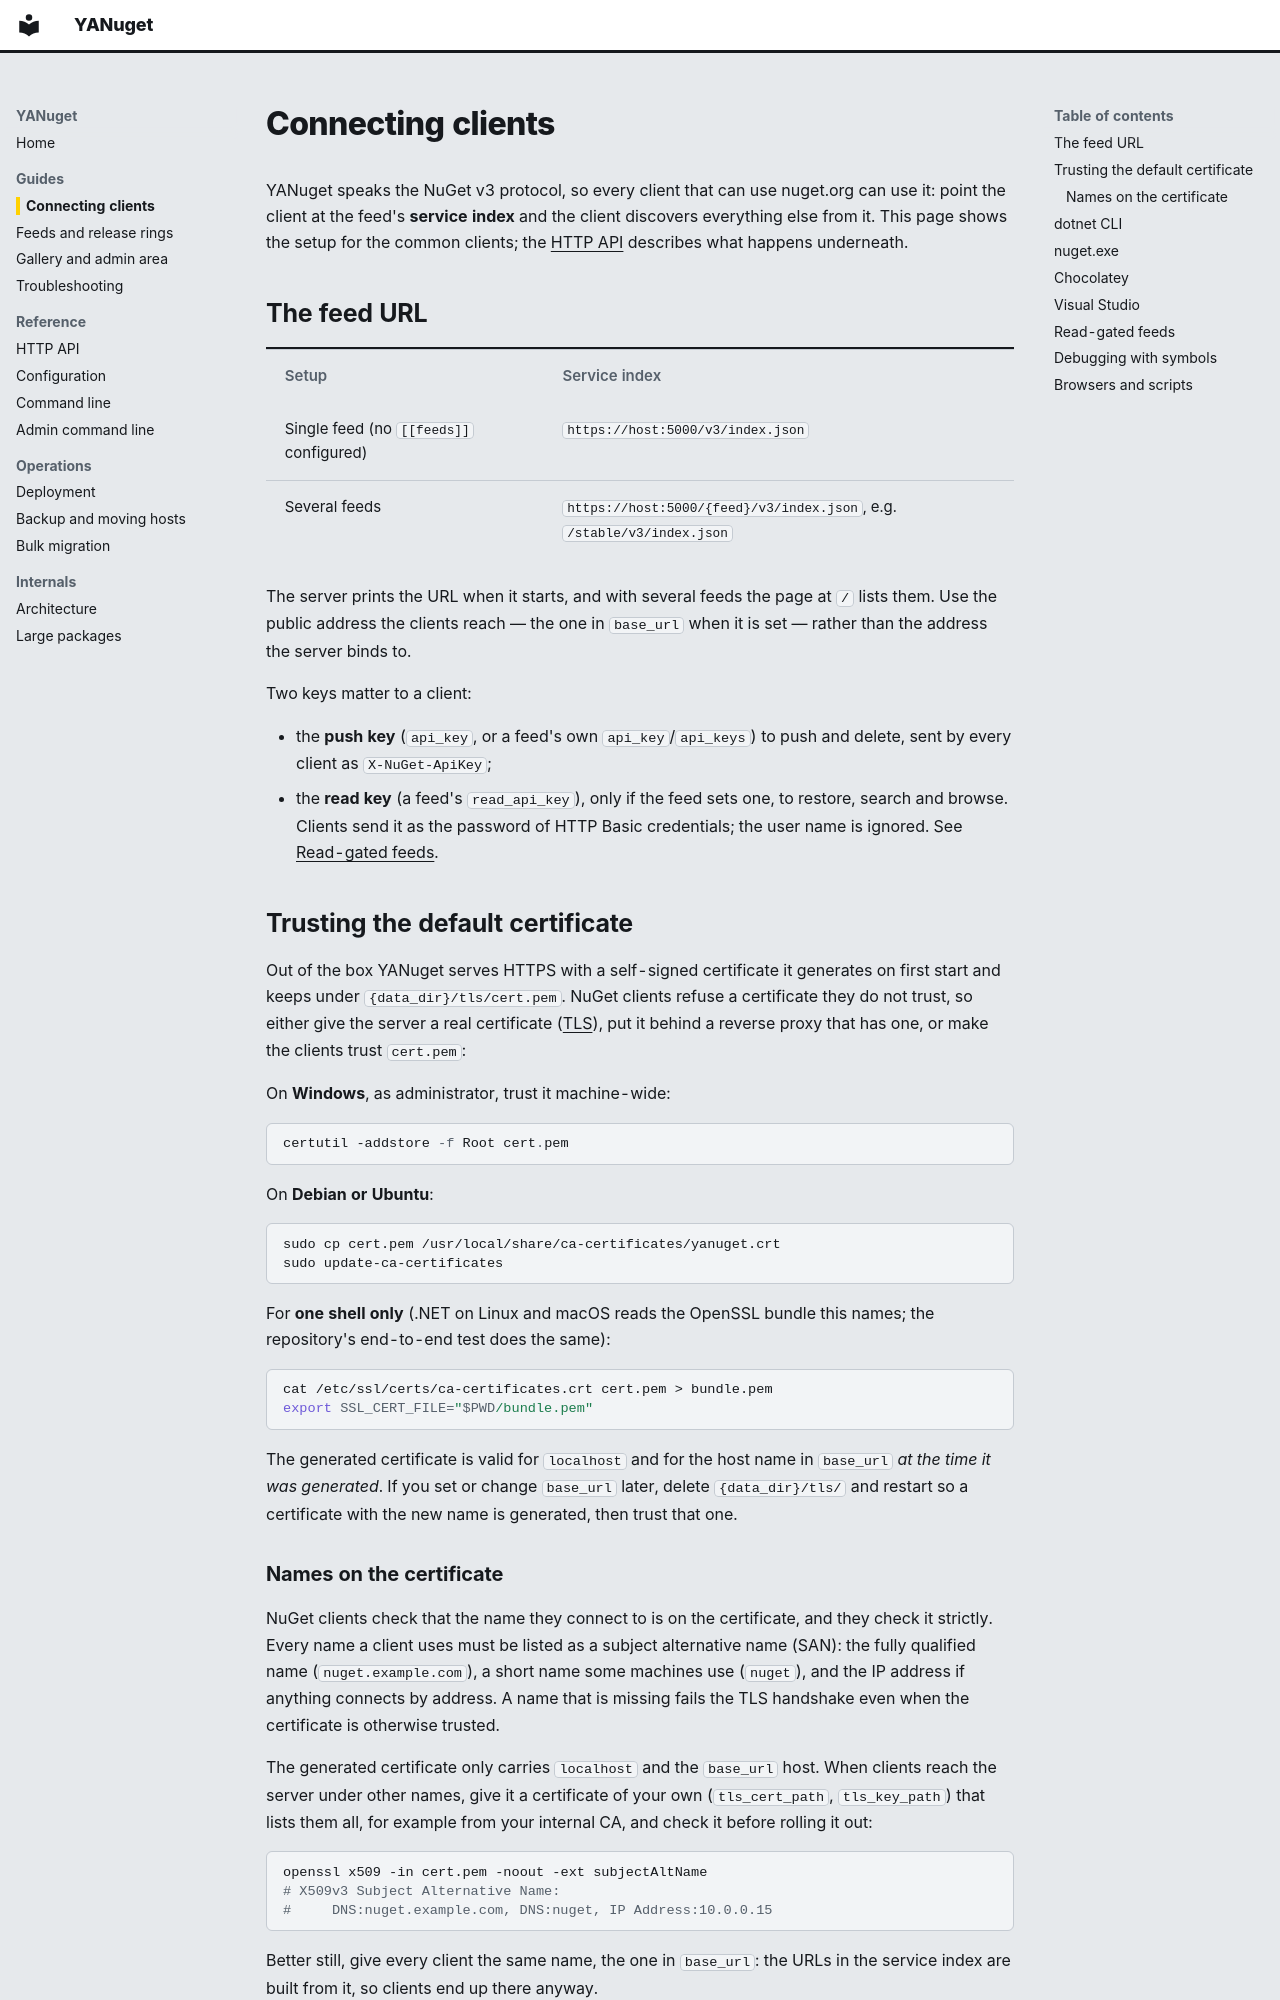

repository: thoscut/YANuget · page: clients/index.html · generator: mkdocs

# Connecting clients

YANuget speaks the NuGet v3 protocol, so every client that can use nuget.org can
use it: point the client at the feed's **service index** and the client
discovers everything else from it. This page shows the setup for the common
clients; the [HTTP API](api.md) describes what happens underneath.

## The feed URL

| Setup | Service index |
| --- | --- |
| Single feed (no `[[feeds]]` configured) | `https://host:5000/v3/index.json` |
| Several feeds | `https://host:5000/{feed}/v3/index.json`, e.g. `/stable/v3/index.json` |

The server prints the URL when it starts, and with several feeds the page at
`/` lists them. Use the public address the clients reach — the one in
`base_url` when it is set — rather than the address the server binds to.

Two keys matter to a client:

* the **push key** (`api_key`, or a feed's own `api_key`/`api_keys`) to push and
  delete, sent by every client as `X-NuGet-ApiKey`;
* the **read key** (a feed's `read_api_key`), only if the feed sets one, to
  restore, search and browse. Clients send it as the password of HTTP Basic
  credentials; the user name is ignored. See [Read-gated feeds](#read-gated-feeds).

## Trusting the default certificate

Out of the box YANuget serves HTTPS with a self-signed certificate it generates
on first start and keeps under `{data_dir}/tls/cert.pem`. NuGet clients refuse a
certificate they do not trust, so either give the server a real certificate
([TLS](configuration.md#tls)), put it behind a reverse proxy that has one, or
make the clients trust `cert.pem`:

On **Windows**, as administrator, trust it machine-wide:

```powershell
certutil -addstore -f Root cert.pem
```

On **Debian or Ubuntu**:

```bash
sudo cp cert.pem /usr/local/share/ca-certificates/yanuget.crt
sudo update-ca-certificates
```

For **one shell only** (.NET on Linux and macOS reads the OpenSSL bundle this
names; the repository's end-to-end test does the same):

```bash
cat /etc/ssl/certs/ca-certificates.crt cert.pem > bundle.pem
export SSL_CERT_FILE="$PWD/bundle.pem"
```

The generated certificate is valid for `localhost` and for the host name in
`base_url` *at the time it was generated*. If you set or change `base_url`
later, delete `{data_dir}/tls/` and restart so a certificate with the new name
is generated, then trust that one.
